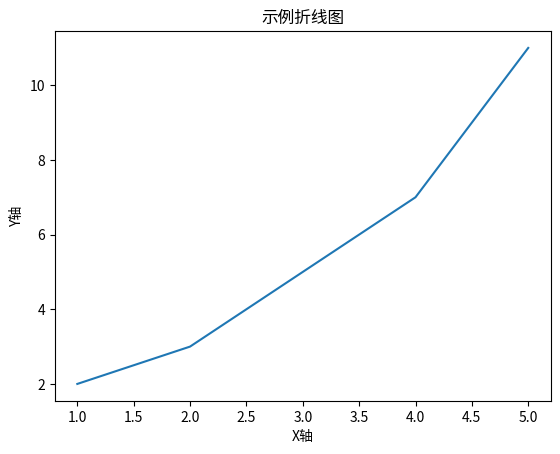

Source code (Python):
import matplotlib.pyplot as plt

# 数据
x = [1, 2, 3, 4, 5]
y = [2, 3, 5, 7, 11]

# 创建图表
plt.plot(x, y)

# 添加标题和标签
plt.title("示例折线图")
plt.xlabel("X轴")
plt.ylabel("Y轴")

# 显示图表
plt.show()
